Dataset: Data (GitHub, billlyzhaoyh/StillGood). Classes: apple, broccoli, butternut squash, carrot, egg, garlic, lemon, lime, onion, potato.

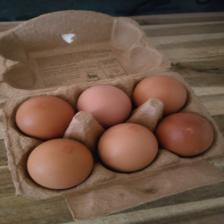
Label: egg

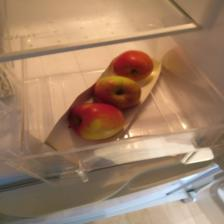
Label: apple

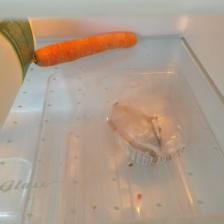
Label: carrot

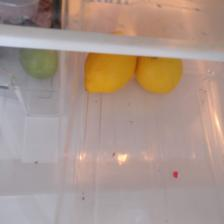
Label: lemon

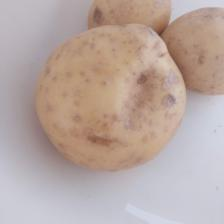
Label: potato

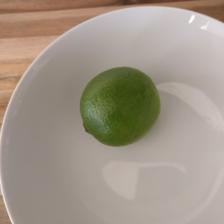
Label: lime
